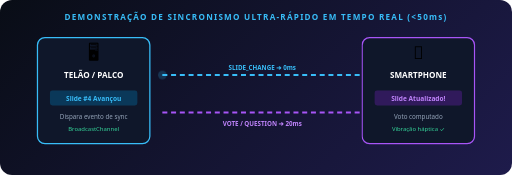
t = 0.00 s
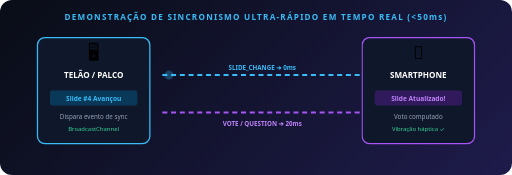
t = 0.25 s
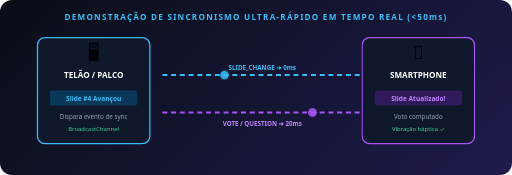
t = 0.75 s
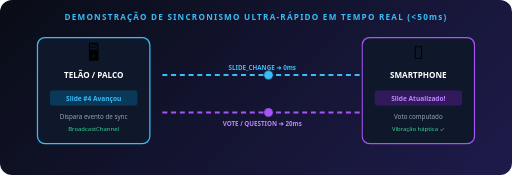
t = 1.00 s
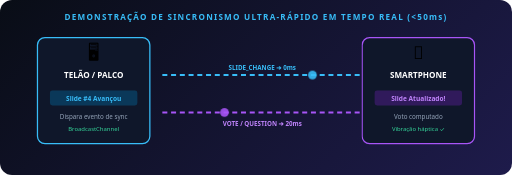
t = 1.25 s
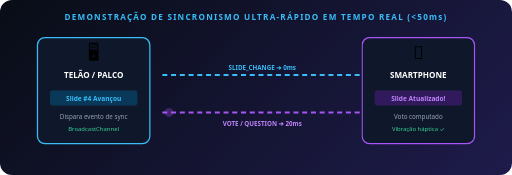
t = 1.75 s

The animated SVG that drew these frames (rendered in a browser with its animation timeline set to each time). Animation: 2 CSS @keyframes rules; one cycle of 2.00 s, repeats indefinitely.

<svg xmlns="http://www.w3.org/2000/svg" viewBox="0 0 820 280" width="100%" height="100%" style="background: linear-gradient(135deg, #090d16 0%, #1e1b4b 100%); border-radius: 12px; font-family: system-ui, -apple-system, sans-serif;">
  <style>
    @keyframes pulseData {
      0% { transform: translateX(0); opacity: 0.2; }
      50% { opacity: 1; }
      100% { transform: translateX(340px); opacity: 0.2; }
    }
    @keyframes pulseReverse {
      0% { transform: translateX(340px); opacity: 0.2; }
      50% { opacity: 1; }
      100% { transform: translateX(0); opacity: 0.2; }
    }
    .data-dot-forward {
      animation: pulseData 2s infinite ease-in-out;
    }
    .data-dot-backward {
      animation: pulseReverse 2s infinite ease-in-out;
    }
  </style>

  <text x="410" y="32" text-anchor="middle" fill="#38bdf8" font-size="13" font-weight="700" letter-spacing="2">DEMONSTRAÇÃO DE SINCRONISMO ULTRA-RÁPIDO EM TEMPO REAL (&lt;50ms)</text>

  <!-- Presenter Node -->
  <g transform="translate(60, 60)">
    <rect width="180" height="170" rx="12" fill="#0f172a" stroke="#38bdf8" stroke-width="2"/>
    <text x="90" y="35" text-anchor="middle" font-size="28">🖥️</text>
    <text x="90" y="65" text-anchor="middle" fill="#ffffff" font-size="13" font-weight="800">TELÃO / PALCO</text>
    <rect x="20" y="85" width="140" height="24" rx="4" fill="#0284c7" fill-opacity="0.3"/>
    <text x="90" y="101" text-anchor="middle" fill="#38bdf8" font-size="10.5" font-weight="700">Slide #4 Avançou</text>
    <text x="90" y="130" text-anchor="middle" fill="#94a3b8" font-size="10">Dispara evento de sync</text>
    <text x="90" y="150" text-anchor="middle" fill="#34d399" font-size="9.5">BroadcastChannel</text>
  </g>

  <!-- Data Streams Flow -->
  <g transform="translate(240, 100)">
    <!-- Forward line (Slide update) -->
    <line x1="20" y1="20" x2="340" y2="20" stroke="#38bdf8" stroke-width="3" stroke-dasharray="8,6"/>
    <circle cx="20" cy="20" r="7" fill="#38bdf8" class="data-dot-forward"/>
    <text x="180" y="12" text-anchor="middle" fill="#38bdf8" font-size="10" font-weight="700">SLIDE_CHANGE ➔ 0ms</text>

    <!-- Backward line (Votes & Questions) -->
    <line x1="20" y1="80" x2="340" y2="80" stroke="#a855f7" stroke-width="3" stroke-dasharray="8,6"/>
    <circle cx="20" cy="80" r="7" fill="#a855f7" class="data-dot-backward"/>
    <text x="180" y="102" text-anchor="middle" fill="#c084fc" font-size="10" font-weight="700">VOTE / QUESTION ➔ 20ms</text>
  </g>

  <!-- Audience Node -->
  <g transform="translate(580, 60)">
    <rect width="180" height="170" rx="12" fill="#0f172a" stroke="#a855f7" stroke-width="2"/>
    <text x="90" y="35" text-anchor="middle" font-size="28">📱</text>
    <text x="90" y="65" text-anchor="middle" fill="#ffffff" font-size="13" font-weight="800">SMARTPHONE</text>
    <rect x="20" y="85" width="140" height="24" rx="4" fill="#7e22ce" fill-opacity="0.3"/>
    <text x="90" y="101" text-anchor="middle" fill="#c084fc" font-size="10.5" font-weight="700">Slide Atualizado!</text>
    <text x="90" y="130" text-anchor="middle" fill="#94a3b8" font-size="10">Voto computado</text>
    <text x="90" y="150" text-anchor="middle" fill="#34d399" font-size="9.5">Vibração háptica ✓</text>
  </g>
</svg>
